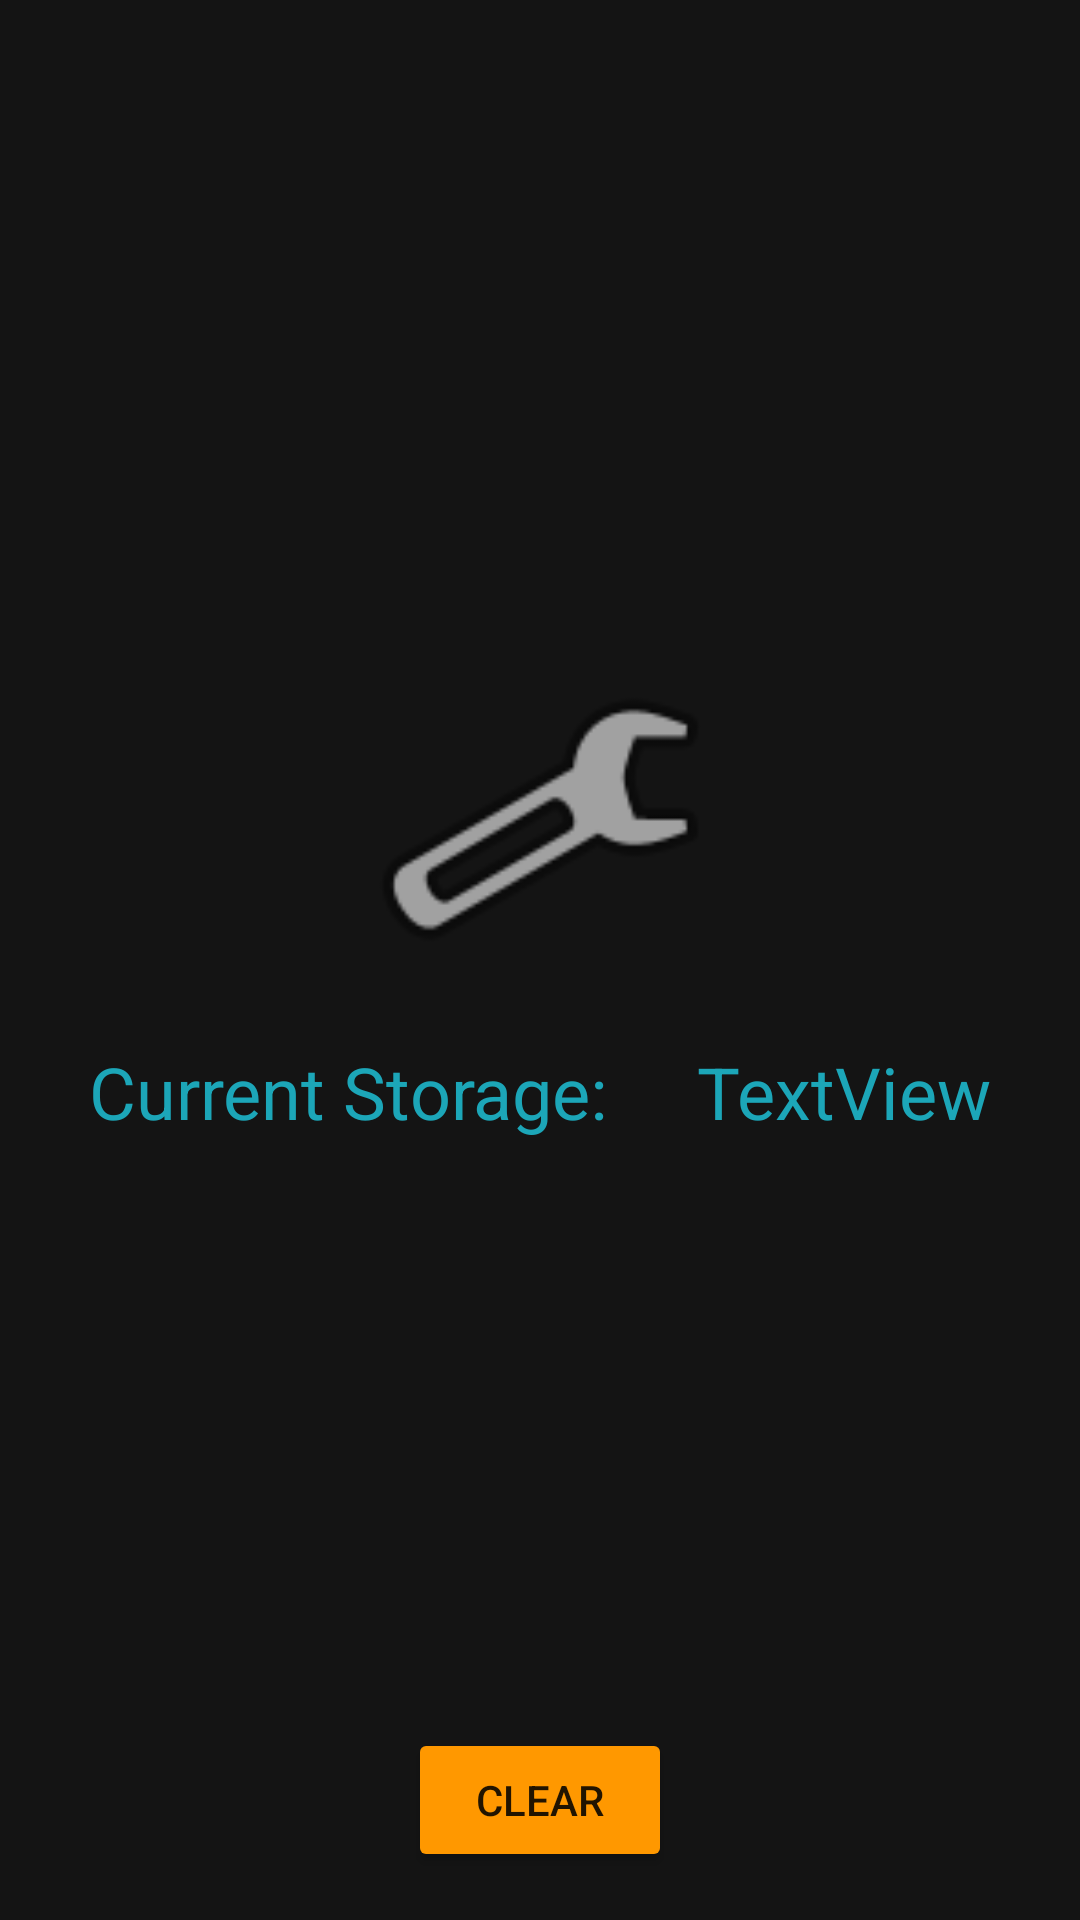

Reconstruct the res/layout file that produces this screen, plus the resources it refers to.
<!-- AndroidManifest.xml: application theme Theme.CacheCreek -->
<!-- res/layout/activity_main.xml -->
<?xml version="1.0" encoding="utf-8"?>
<androidx.constraintlayout.widget.ConstraintLayout xmlns:android="http://schemas.android.com/apk/res/android"
    xmlns:app="http://schemas.android.com/apk/res-auto"
    xmlns:tools="http://schemas.android.com/tools"
    android:layout_width="match_parent"
    android:layout_height="match_parent"
    android:background="#EB000000"
    tools:context=".MainActivity">

    <Button
        android:id="@+id/clearButton"
        android:layout_width="wrap_content"
        android:layout_height="wrap_content"
        android:layout_marginStart="16dp"
        android:layout_marginEnd="16dp"
        android:layout_marginBottom="16dp"
        android:onClick="clearCache"
        android:text="@string/clear_button"
        app:backgroundTint="#FF9800"
        app:layout_constraintBottom_toBottomOf="parent"
        app:layout_constraintEnd_toEndOf="parent"
        app:layout_constraintStart_toStartOf="parent" />

    <ImageView
        android:id="@+id/storageIcon"
        android:layout_width="123dp"
        android:layout_height="117dp"
        android:layout_marginBottom="30dp"
        android:contentDescription="@string/storage_icon"
        app:layout_constraintBottom_toTopOf="@+id/clearButton"
        app:layout_constraintEnd_toEndOf="parent"
        app:layout_constraintStart_toStartOf="parent"
        app:layout_constraintTop_toTopOf="parent"
        app:srcCompat="@android:drawable/ic_menu_manage" />

    <TextView
        android:id="@+id/currentStorageString"
        android:layout_width="wrap_content"
        android:layout_height="49dp"
        android:layout_marginStart="16dp"
        android:layout_marginEnd="8dp"
        android:text="@string/current_storage"
        android:textAlignment="center"
        android:textColor="#1CA6B8"
        android:textSize="24sp"
        app:layout_constraintBaseline_toBaselineOf="@+id/currentStorageValue"
        app:layout_constraintEnd_toEndOf="parent"
        app:layout_constraintEnd_toStartOf="@+id/currentStorageValue"
        app:layout_constraintHorizontal_bias="0.5"
        app:layout_constraintStart_toStartOf="parent" />

    <TextView
        android:id="@+id/currentStorageValue"
        android:layout_width="wrap_content"
        android:layout_height="48dp"
        android:layout_marginStart="8dp"
        android:layout_marginTop="16dp"
        android:layout_marginEnd="16dp"
        android:text="TextView"
        android:textColor="#1CA6B8"
        android:textSize="24sp"
        app:layout_constraintEnd_toEndOf="parent"
        app:layout_constraintHorizontal_bias="0.5"
        app:layout_constraintStart_toEndOf="@+id/currentStorageString"
        app:layout_constraintTop_toBottomOf="@+id/storageIcon" />
</androidx.constraintlayout.widget.ConstraintLayout>
<!-- resources referenced by this layout -->
<resources>
  <string name="clear_button">CLEAR</string>
  <string name="current_storage">Current Storage:</string>
  <string name="storage_icon">storage icon</string>
  <style name="Theme.CacheCreek" parent="Theme.MaterialComponents.DayNight.DarkActionBar">
          
          <item name="colorPrimary">#FF9800</item>
          <item name="colorPrimaryVariant">#FFEB3B</item>
          <item name="colorOnPrimary">@color/white</item>
          
          <item name="colorSecondary">@color/teal_200</item>
          <item name="colorSecondaryVariant">@color/teal_700</item>
          <item name="colorOnSecondary">@color/black</item>
          
          <item name="android:statusBarColor" tools:targetApi="l">?attr/colorPrimaryVariant</item>
          
      </style>
  <!-- not gathered from this repository: default colours our renderer supplied (Android Studio template values) -->
  <color name="teal_200">#FF03DAC5</color>
  <color name="teal_700">#FF018786</color>
  <color name="black">#FF000000</color>
  <color name="white">#FFFFFFFF</color>
</resources>
